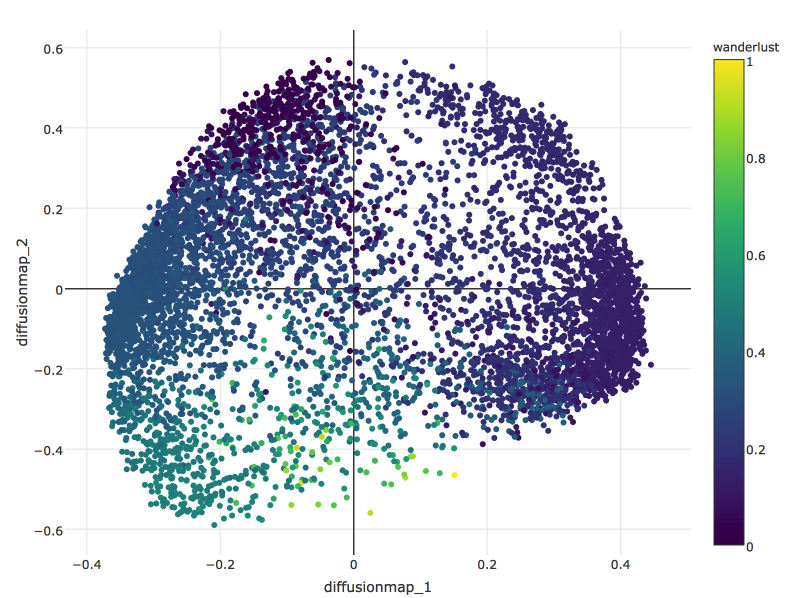

Values plotted in this chart, from the file beside it:
130515_C2_stim_CD19-_13922	0.1408497993008062
130515_C2_stim_CD19-_7837	0.1252
130515_C2_stim_CD19-_7276	0.1332
130515_C2_stim_CD19-_3866	0.1358
130515_C2_stim_CD19-_11832	0.1433
130515_C2_stim_CD19-_10722	0.1489
130515_C2_stim_CD19-_7692	0.1406
130515_C2_stim_CD19-_1789	0.1417
130515_C2_stim_CD19-_1119	0.1338
130515_C2_stim_CD19-_5731	0.1393
130515_C2_stim_CD19-_186	0.1368
130515_C2_stim_CD19-_15564	0.1487
130515_C2_stim_CD19-_8041	0.1359
130515_C2_stim_CD19-_7784	0.1341
130515_C2_stim_CD19-_4383	0.1353
130515_C2_stim_CD19-_4059	0.1342
130515_C2_stim_CD19-_2908	0.1354
130515_C2_stim_CD19-_2198	0.1345
130515_C2_stim_CD19-_15729	0.1371
130515_C2_stim_CD19-_1585	0.1378
130515_C2_stim_CD19-_8617	0.1347
130515_C2_stim_CD19-_10948	0.1336
130515_C2_stim_CD19-_9482	0.1371
130515_C2_stim_CD19-_14178	0.1369
130515_C2_stim_CD19-_12919	0.1421
130515_C2_stim_CD19-_5283	0.136
130515_C2_stim_CD19-_14159	0.13
130515_C2_stim_CD19-_575	0.1337
130515_C2_stim_CD19-_4027	0.1376
130515_C2_stim_CD19-_8987	0.1369
130515_C2_stim_CD19-_11785	0.1368
130515_C2_stim_CD19-_4128	0.144
130515_C2_stim_CD19-_938	0.1335
130515_C2_stim_CD19-_15562	0.1381
130515_C2_stim_CD19-_3270	0.1349
130515_C2_stim_CD19-_15909	0.1482
130515_C2_stim_CD19-_1876	0.1368
130515_C2_stim_CD19-_4822	0.1396
130515_C2_stim_CD19-_11608	0.1376
130515_C2_stim_CD19-_4651	0.1393
130515_C2_stim_CD19-_8212	0.1393
130515_C2_stim_CD19-_9675	0.1464
130515_C2_stim_CD19-_11092	0.1381
130515_C2_stim_CD19-_9352	0.1342
130515_C2_stim_CD19-_233	0.1357
130515_C2_stim_CD19-_3017	0.133
130515_C2_stim_CD19-_932	0.1338
130515_C2_stim_CD19-_14600	0.1342
130515_C2_stim_CD19-_4392	0.137
130515_C2_stim_CD19-_7976	0.1394
130515_C2_stim_CD19-_7092	0.1355
130515_C2_stim_CD19-_10297	0.1368
130515_C2_stim_CD19-_11588	0.1322
130515_C2_stim_CD19-_11681	0.138
130515_C2_stim_CD19-_5103	0.1394
130515_C2_stim_CD19-_2604	0.138
130515_C2_stim_CD19-_14887	0.1396
130515_C2_stim_CD19-_11575	0.1355
130515_C2_stim_CD19-_6150	0.1343
130515_C2_stim_CD19-_2370	0.131
130515_C2_stim_CD19-_2135	0.1367
... 6,493 more rows
